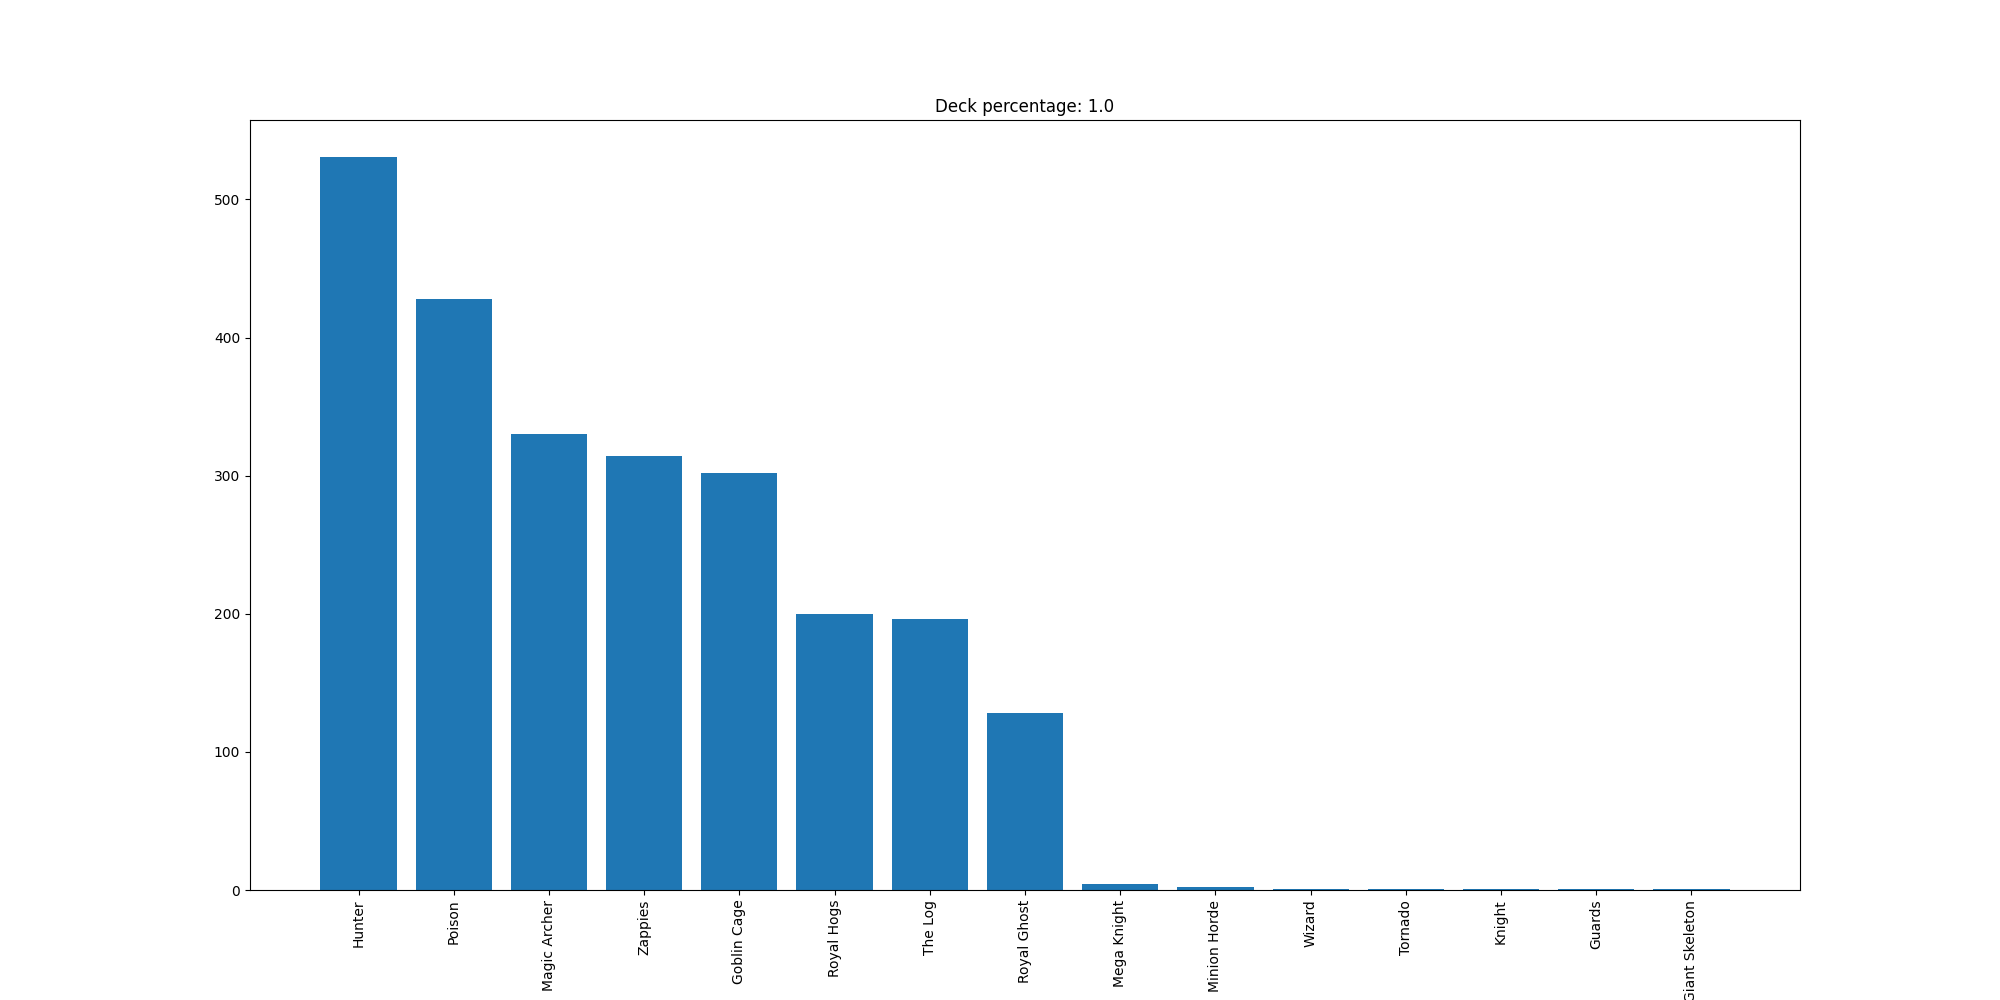

Values plotted in this chart, from the file beside it:
Hunter, 531
Poison, 428
Magic Archer, 330
Zappies, 314
Goblin Cage, 302
Royal Hogs, 200
The Log, 196
Royal Ghost, 128
Mega Knight, 4
Minion Horde, 2
Wizard, 1
Tornado, 1
Knight, 1
Guards, 1
Giant Skeleton, 1
